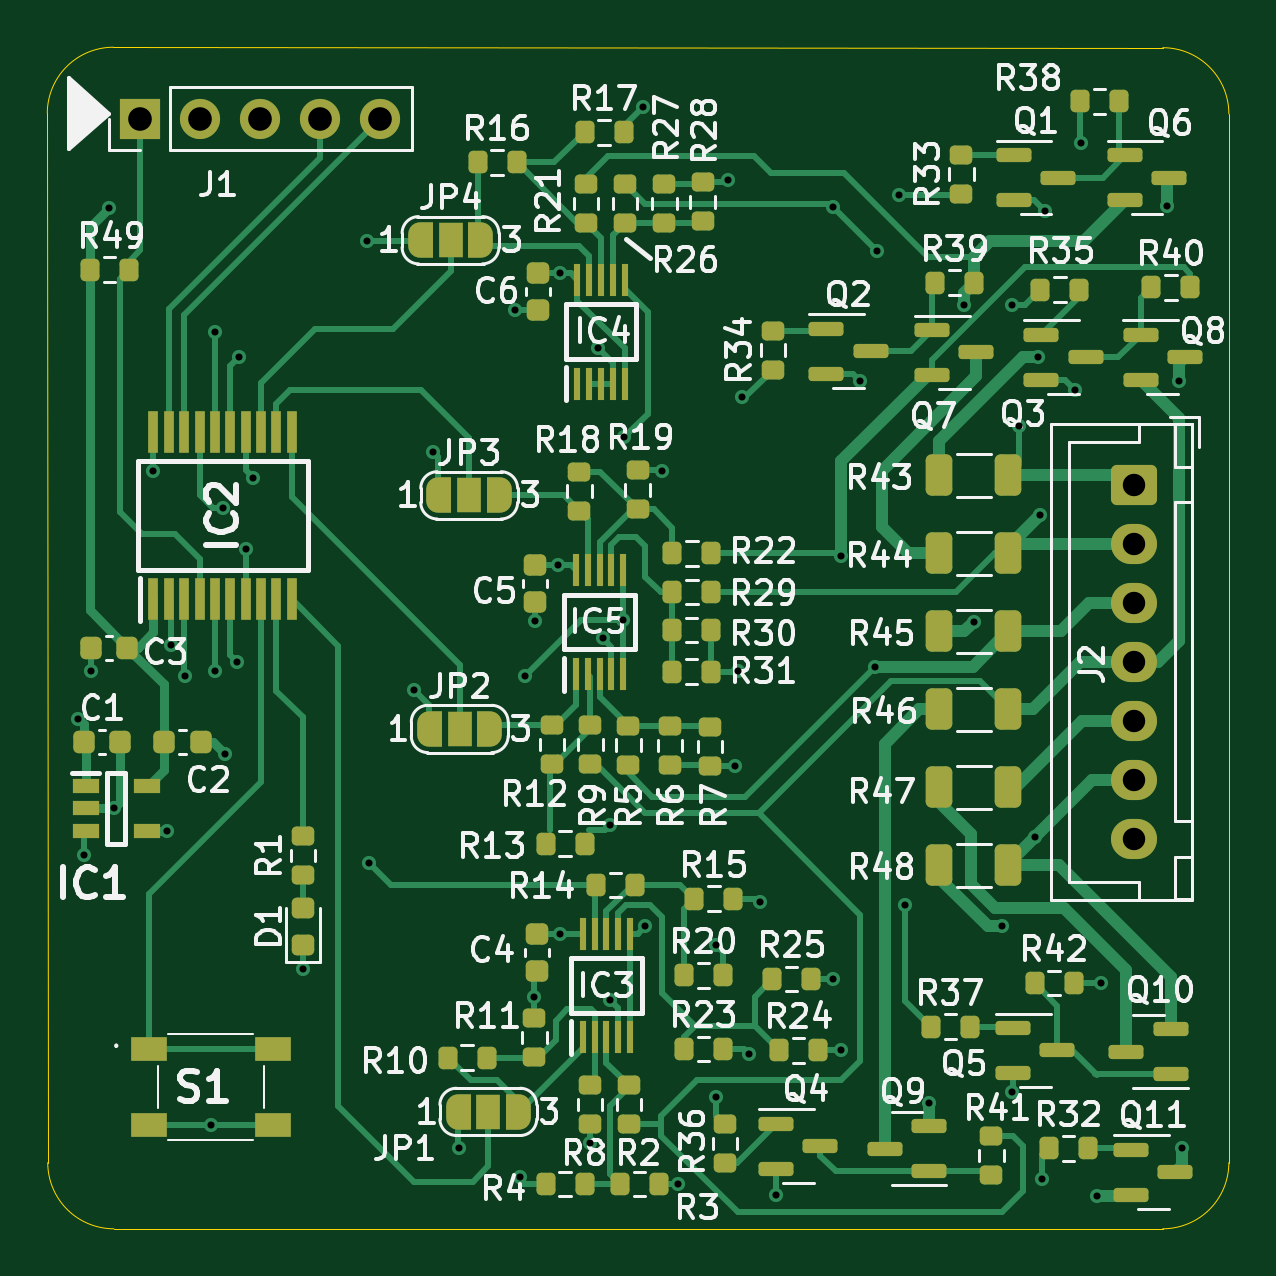
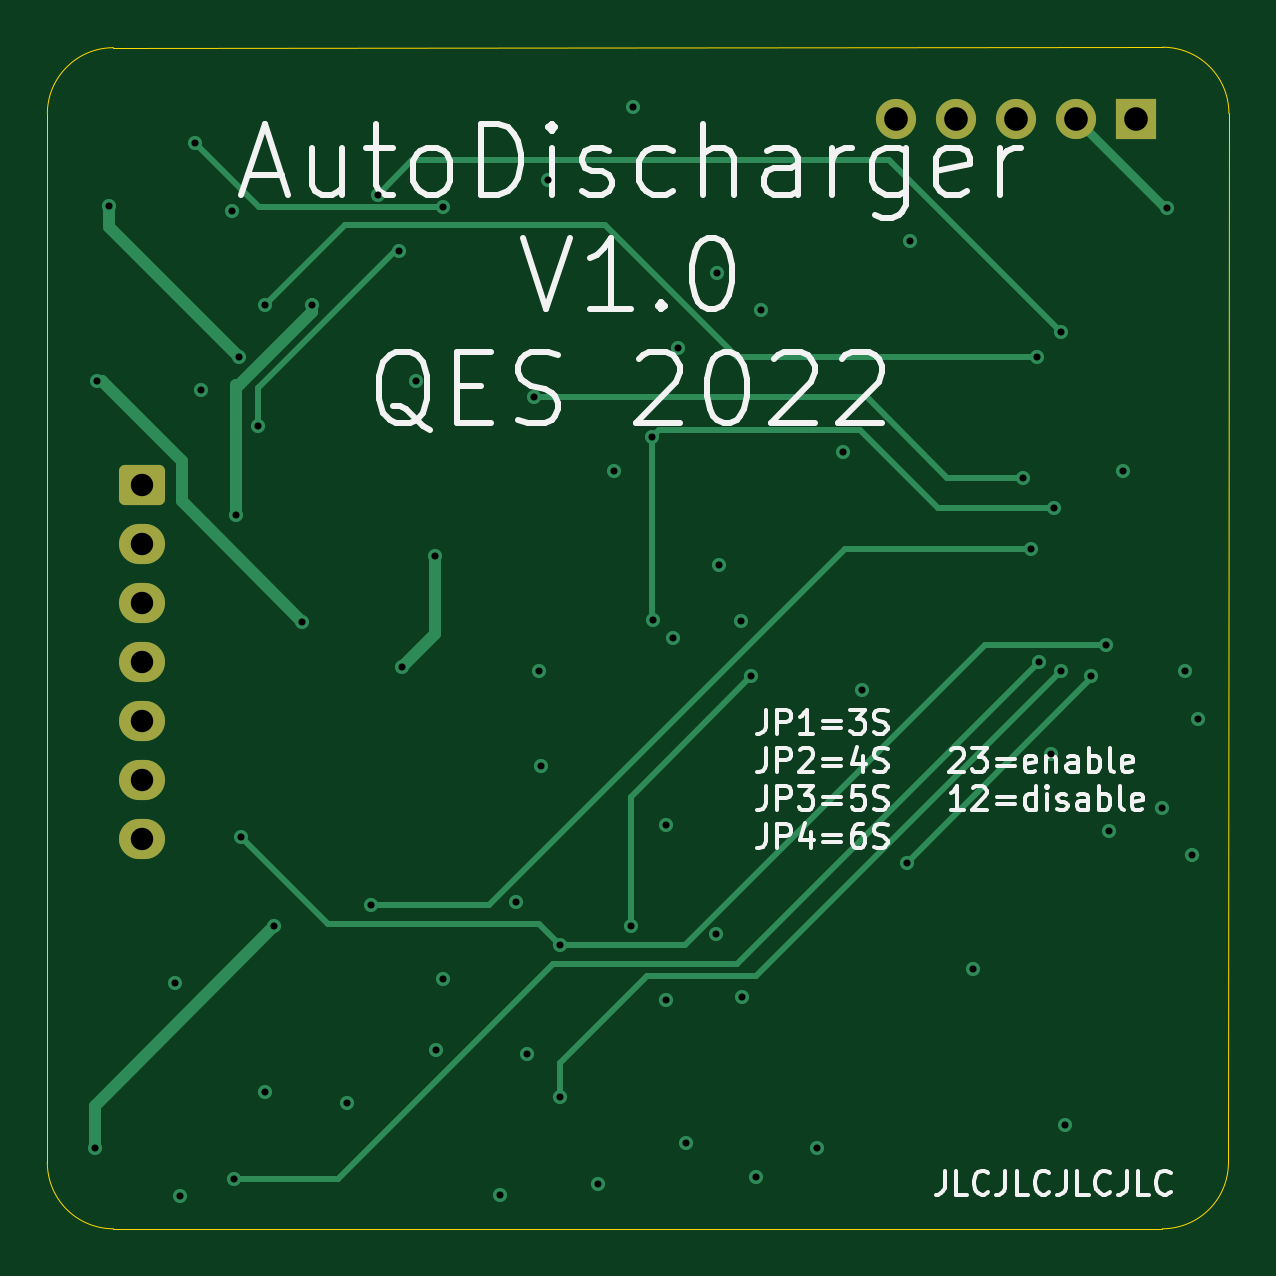
Circuit board: 9 layer files. Board 50.0 x 50.0 mm.
- bottom_copper: AutoDischarger-B_Cu.gbl (7199 bytes)
- bottom_mask: AutoDischarger-B_Mask.gbs (1563 bytes)
- bottom_silk: AutoDischarger-B_Silkscreen.gbo (23760 bytes)
- outline: AutoDischarger-Edge_Cuts.gm1 (1043 bytes)
- top_copper: AutoDischarger-F_Cu.gtl (33586 bytes)
- top_mask: AutoDischarger-F_Mask.gts (9731 bytes)
- top_silk: AutoDischarger-F_Silkscreen.gto (94571 bytes)
- drill: AutoDischarger-NPTH.drl (276 bytes)
- drill: AutoDischarger-PTH.drl (1796 bytes)

=== bottom_copper: AutoDischarger-B_Cu.gbl (7199 bytes, source omitted) ===
=== bottom_mask: AutoDischarger-B_Mask.gbs (1563 bytes, source withheld) ===
=== bottom_silk: AutoDischarger-B_Silkscreen.gbo (23760 bytes, source omitted) ===
=== outline: AutoDischarger-Edge_Cuts.gm1 ===
G04 #@! TF.GenerationSoftware,KiCad,Pcbnew,(6.0.9)*
G04 #@! TF.CreationDate,2023-02-01T21:25:14-07:00*
G04 #@! TF.ProjectId,AutoDischarger,4175746f-4469-4736-9368-61726765722e,rev?*
G04 #@! TF.SameCoordinates,Original*
G04 #@! TF.FileFunction,Profile,NP*
%FSLAX46Y46*%
G04 Gerber Fmt 4.6, Leading zero omitted, Abs format (unit mm)*
G04 Created by KiCad (PCBNEW (6.0.9)) date 2023-02-01 21:25:14*
%MOMM*%
%LPD*%
G01*
G04 APERTURE LIST*
G04 #@! TA.AperFunction,Profile*
%ADD10C,0.050000*%
G04 #@! TD*
G04 APERTURE END LIST*
D10*
X106979899Y-88779899D02*
X107000000Y-133200000D01*
X154200000Y-86000000D02*
X109779899Y-85979899D01*
X157000000Y-133200000D02*
X157000000Y-88800000D01*
X109800000Y-136000000D02*
X154200000Y-136000000D01*
X107000000Y-133200000D02*
G75*
G03*
X109800000Y-136000000I2800000J0D01*
G01*
X154200000Y-136000000D02*
G75*
G03*
X157000000Y-133200000I0J2800000D01*
G01*
X157000000Y-88800000D02*
G75*
G03*
X154200000Y-86000000I-2800000J0D01*
G01*
X109779899Y-85979899D02*
G75*
G03*
X106979899Y-88779899I0J-2800000D01*
G01*
M02*

=== top_copper: AutoDischarger-F_Cu.gtl (33586 bytes, source omitted) ===
=== top_mask: AutoDischarger-F_Mask.gts (9731 bytes, source omitted) ===
=== top_silk: AutoDischarger-F_Silkscreen.gto (94571 bytes, source omitted) ===
=== drill: AutoDischarger-NPTH.drl ===
M48
; DRILL file {KiCad (6.0.9)} date Wed Feb  1 21:25:17 2023
; FORMAT={-:-/ absolute / metric / decimal}
; #@! TF.CreationDate,2023-02-01T21:25:17-07:00
; #@! TF.GenerationSoftware,Kicad,Pcbnew,(6.0.9)
; #@! TF.FileFunction,NonPlated,1,4,NPTH
FMAT,2
METRIC
%
G90
G05
T0
M30

=== drill: AutoDischarger-PTH.drl ===
M48
; DRILL file {KiCad (6.0.9)} date Wed Feb  1 21:25:17 2023
; FORMAT={-:-/ absolute / metric / decimal}
; #@! TF.CreationDate,2023-02-01T21:25:17-07:00
; #@! TF.GenerationSoftware,Kicad,Pcbnew,(6.0.9)
; #@! TF.FileFunction,Plated,1,4,PTH
FMAT,2
METRIC
; #@! TA.AperFunction,Plated,PTH,ViaDrill
T1C0.300
; #@! TA.AperFunction,Plated,PTH,ComponentDrill
T2C0.950
; #@! TA.AperFunction,Plated,PTH,ComponentDrill
T3C1.000
%
G90
G05
T1
X108.3Y-114.4
X108.525Y-120.175
X108.825Y-112.375
X109.6Y-92.8
X109.8Y-118.2
X111.475Y-103.925
X112.05Y-119.15
X112.2Y-111.3
X112.8Y-112.6
X113.9Y-131.6
X114.075Y-98.025
X114.075Y-112.375
X114.4Y-105.5
X114.5Y-115.9
X115.0Y-112.0
X115.1Y-99.1
X115.375Y-107.225
X115.7Y-104.2
X117.8Y-125.0
X120.5Y-94.2
X120.6Y-120.5
X122.5Y-113.2
X123.3Y-103.1
X124.4Y-132.6
X126.8Y-97.1
X127.0Y-133.8
X127.2Y-112.6
X127.6Y-126.2
X127.63Y-110.27
X128.585Y-107.915
X128.665Y-95.535
X128.675Y-123.525
X129.95Y-132.35
X130.3Y-98.718
X130.5Y-111.0
X130.8Y-118.9
X130.8Y-126.3
X131.36Y-110.24
X131.4Y-102.5
X132.2Y-88.5
X132.3Y-123.2
X133.0Y-103.9
X133.7Y-134.1
X135.3Y-124.0
X135.3Y-130.4
X135.8Y-91.605
X136.095Y-116.395
X136.2Y-112.4
X136.4Y-100.8
X136.7Y-128.6
X137.14Y-122.182
X137.832Y-134.567
X140.23Y-125.43
X140.25Y-92.75
X140.56Y-128.44
X140.6Y-107.5
X141.4Y-100.1
X142.0Y-112.2
X142.1Y-94.6
X143.021Y-92.225
X143.3Y-122.3
X144.308Y-130.692
X145.8Y-96.9
X146.2Y-110.3
X147.4Y-123.2
X147.8Y-96.9
X147.8Y-130.2
X148.1Y-102.0
X148.8Y-119.4
X148.9Y-99.1
X149.0Y-105.8
X149.1Y-133.9
X149.2Y-92.9
X150.5Y-100.5
X150.75Y-90.05
X151.4Y-134.6
X151.6Y-125.6
X154.4Y-92.7
X154.9Y-100.1
X155.0Y-132.6
T2
X153.0Y-104.5
X153.0Y-107.0
X153.0Y-109.5
X153.0Y-112.0
X153.0Y-114.5
X153.0Y-117.0
X153.0Y-119.5
T3
X110.925Y-89.0
X113.465Y-89.0
X116.005Y-89.0
X118.545Y-89.0
X121.085Y-89.0
T0
M30

